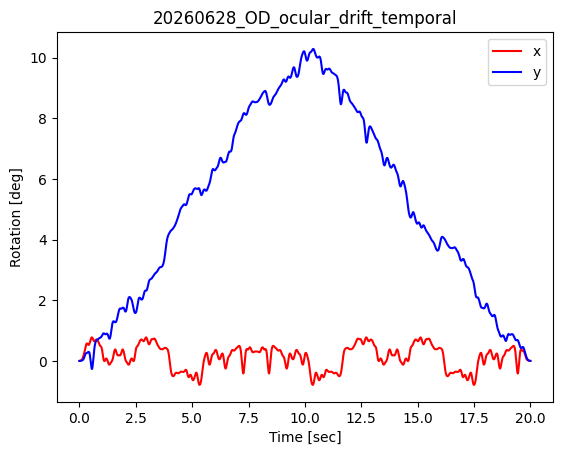

The data file committed next to this chart (first rows):
t, x, y
0.000, 0.005, 0.002
0.020, 0.007, 0.003
0.040, 0.010, 0.004
0.060, 0.016, 0.007
0.080, 0.025, 0.010
0.100, 0.039, 0.014
0.120, 0.060, 0.020
0.140, 0.090, 0.029
0.160, 0.129, 0.043
0.180, 0.175, 0.065
0.200, 0.231, 0.096
0.220, 0.293, 0.135
0.240, 0.359, 0.178
0.260, 0.428, 0.216
0.280, 0.496, 0.243
0.300, 0.544, 0.261
0.320, 0.572, 0.266
0.340, 0.579, 0.268
0.360, 0.566, 0.274
0.380, 0.542, 0.292
0.400, 0.530, 0.302
0.420, 0.537, 0.297
0.440, 0.561, 0.271
0.460, 0.606, 0.202
0.480, 0.659, 0.084
0.501, 0.711, -0.049
0.521, 0.751, -0.164
0.541, 0.777, -0.250
0.561, 0.774, -0.263
0.581, 0.755, -0.195
0.601, 0.723, -0.060
0.621, 0.690, 0.094
0.641, 0.660, 0.258
0.661, 0.650, 0.402
0.681, 0.658, 0.511
0.701, 0.674, 0.583
0.721, 0.691, 0.634
0.741, 0.705, 0.667
0.761, 0.710, 0.686
0.781, 0.703, 0.697
0.801, 0.685, 0.706
0.821, 0.662, 0.716
0.841, 0.630, 0.729
0.861, 0.593, 0.741
0.881, 0.554, 0.753
0.901, 0.523, 0.763
0.921, 0.500, 0.769
0.941, 0.486, 0.775
0.961, 0.471, 0.788
0.981, 0.439, 0.808
1.001, 0.375, 0.834
1.021, 0.287, 0.865
1.041, 0.186, 0.892
1.061, 0.085, 0.908
1.081, 0.019, 0.912
1.101, -0.003, 0.905
1.121, 0.005, 0.892
1.141, 0.028, 0.884
1.161, 0.060, 0.882
1.181, 0.083, 0.888
... 940 more rows
